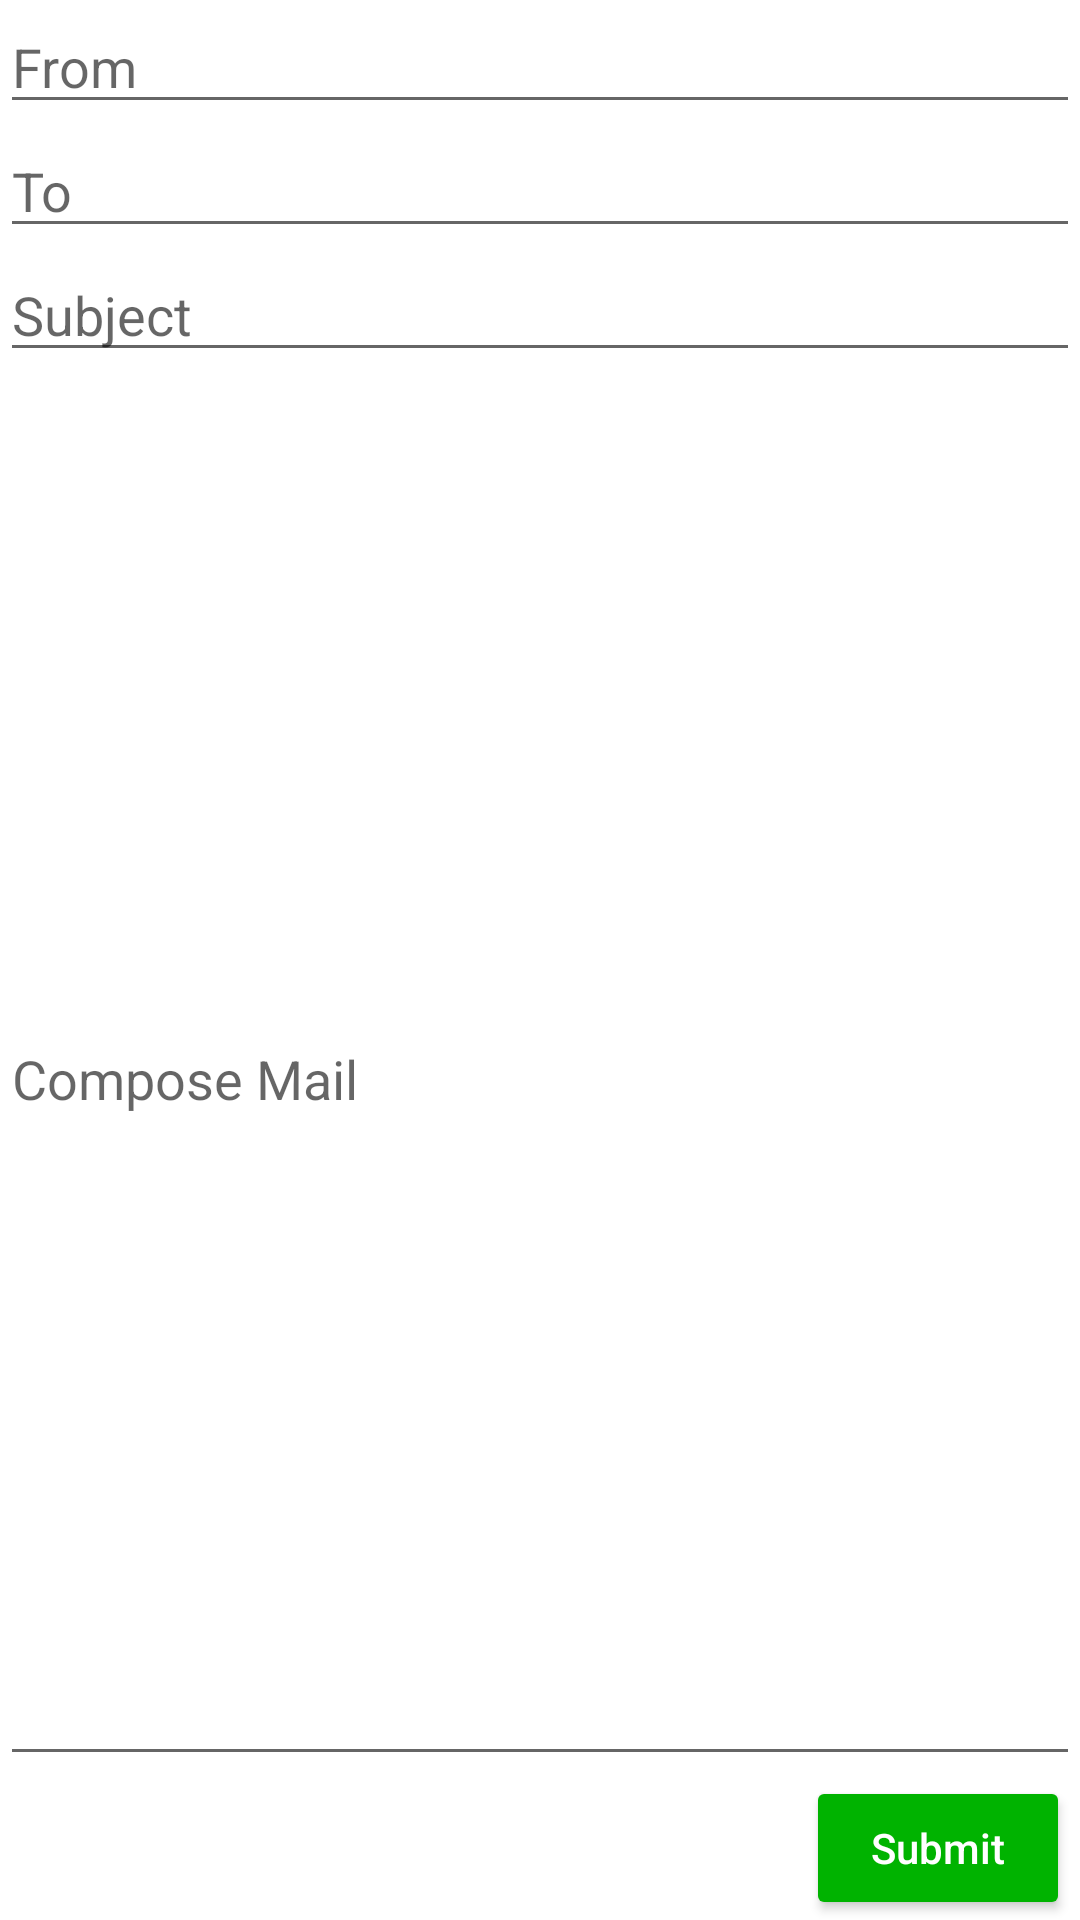

Here is an Android app screen rendered from its layout file. Give the layout XML and the strings, colors and styles it references.
<!-- AndroidManifest.xml: application theme Theme.TesstLinearLayout -->
<!-- res/layout/activity_main.xml -->
<?xml version="1.0" encoding="utf-8"?>
<LinearLayout xmlns:android="http://schemas.android.com/apk/res/android"
    xmlns:app="http://schemas.android.com/apk/res-auto"
    xmlns:tools="http://schemas.android.com/tools"
    android:layout_width="match_parent"
    android:layout_height="match_parent"
    android:backgroundTint="#00FFFFFF"
    android:orientation="vertical"
    tools:context=".MainActivity">

    <EditText
        android:layout_width="match_parent"
        android:layout_height="wrap_content"
        android:hint="From" />

    <EditText
        android:layout_width="match_parent"
        android:layout_height="wrap_content"
        android:hint="To" />

    <EditText
        android:layout_width="match_parent"
        android:layout_height="wrap_content"
        android:hint="Subject" />

    <EditText
        android:layout_width="match_parent"
        android:layout_height="wrap_content"
        android:layout_weight="1"
        android:hint="Compose Mail"/>

    <Button
        android:layout_width="wrap_content"
        android:layout_height="wrap_content"
        android:layout_gravity="end"
        android:layout_marginEnd="10px"
        android:backgroundTint="#00b300"
        android:hint="Submit"
        android:textColorHint="#FFFFFF" />
</LinearLayout>
<!-- resources referenced by this layout -->
<resources>
  <style name="Theme.TesstLinearLayout" parent="Theme.MaterialComponents.DayNight.DarkActionBar">
          
          <item name="colorPrimary">@color/purple_500</item>
          <item name="colorPrimaryVariant">@color/purple_700</item>
          <item name="colorOnPrimary">@color/white</item>
          
          <item name="colorSecondary">@color/teal_200</item>
          <item name="colorSecondaryVariant">@color/teal_700</item>
          <item name="colorOnSecondary">@color/black</item>
          
          <item name="android:statusBarColor">?attr/colorPrimaryVariant</item>
          
      </style>
  <!-- not gathered from this repository: default colours our renderer supplied (Android Studio template values) -->
  <color name="purple_500">#FF6200EE</color>
  <color name="purple_700">#FF3700B3</color>
  <color name="teal_200">#FF03DAC5</color>
  <color name="teal_700">#FF018786</color>
  <color name="black">#FF000000</color>
  <color name="white">#FFFFFFFF</color>
</resources>
